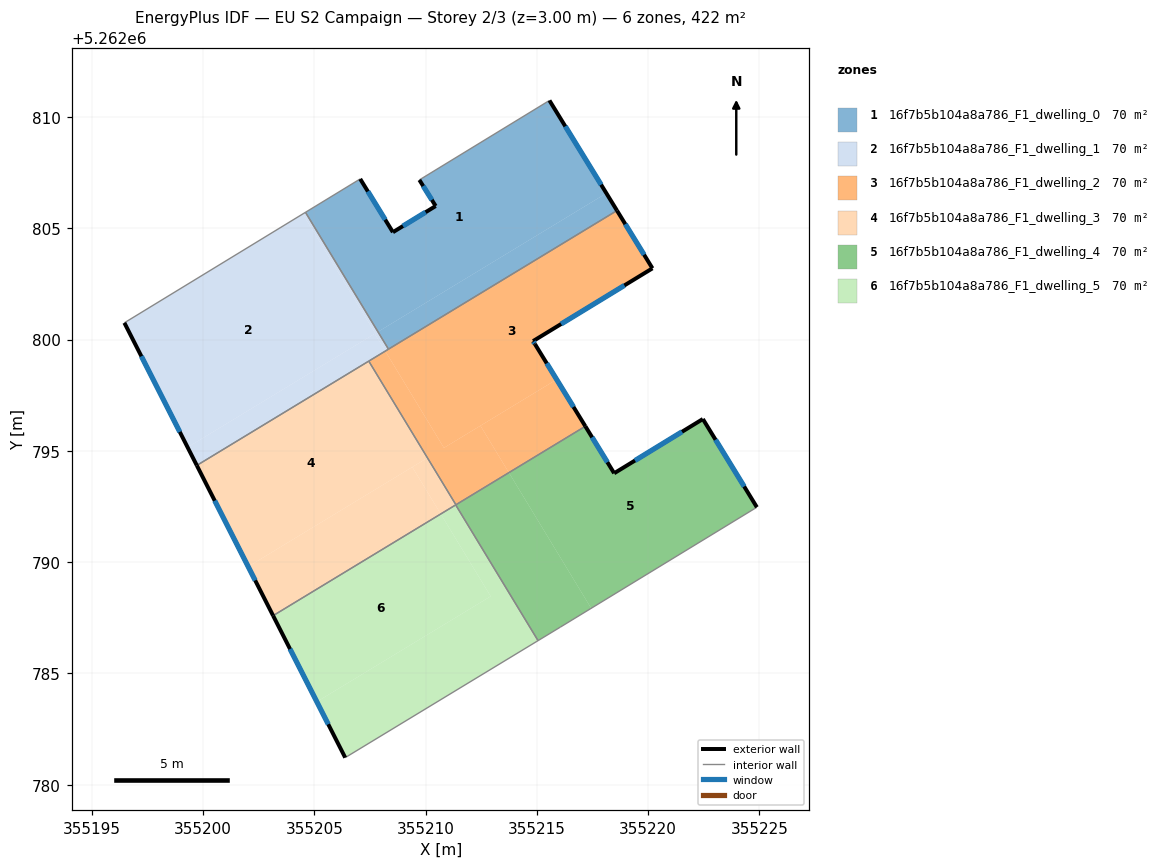
=== STOREY PLAN SPEC (per zone: floor XY polygon, exterior-wall plan segments, windows/doors) ===
zone 1: 16f7b5b104a8a786_F1_dwelling_0  (70.4 m²)
  floor: (355215.56, 5262810.75) (355218.12, 5262806.58) (355207.86, 5262800.35) (355204.60, 5262805.72) (355207.06, 5262807.22) (355208.53, 5262804.83) (355210.45, 5262806.00) (355209.72, 5262807.18)
  floor: (355218.12, 5262806.58) (355218.60, 5262805.80) (355208.33, 5262799.57) (355207.86, 5262800.35)
  exterior wall: (355210.45, 5262806.00) – (355208.53, 5262804.83)  [2.3 m]
    window: (355210.00, 5262805.73) – (355208.98, 5262805.10)  [1.9 m²]
  exterior wall: (355209.72, 5262807.18) – (355210.45, 5262806.00)  [1.4 m]
    window: (355209.89, 5262806.90) – (355210.28, 5262806.28)  [1.2 m²]
  exterior wall: (355218.60, 5262805.80) – (355215.56, 5262810.75)  [5.8 m]
    window: (355217.89, 5262806.96) – (355216.28, 5262809.58)  [4.9 m²]
  exterior wall: (355208.53, 5262804.83) – (355207.06, 5262807.22)  [2.8 m]
    window: (355208.18, 5262805.39) – (355207.41, 5262806.66)  [2.4 m²]
  interior walls: 4
zone 2: 16f7b5b104a8a786_F1_dwelling_1  (70.4 m²)
  floor: (355204.48, 5262805.65) (355207.74, 5262800.28) (355199.30, 5262795.16) (355196.46, 5262800.75)
  floor: (355204.60, 5262805.72) (355207.86, 5262800.35) (355207.74, 5262800.28) (355204.48, 5262805.65)
  floor: (355207.71, 5262800.26) (355208.19, 5262799.48) (355199.72, 5262794.35) (355199.30, 5262795.16)
  floor: (355207.86, 5262800.35) (355208.33, 5262799.57) (355208.19, 5262799.48) (355207.71, 5262800.26)
  exterior wall: (355196.46, 5262800.75) – (355199.72, 5262794.35)  [7.2 m]
    window: (355197.23, 5262799.25) – (355198.95, 5262795.85)  [6.1 m²]
  interior walls: 4
zone 3: 16f7b5b104a8a786_F1_dwelling_2  (70.4 m²)
  floor: (355218.60, 5262805.80) (355220.19, 5262803.20) (355214.83, 5262799.93) (355215.89, 5262798.21) (355210.82, 5262795.14) (355208.19, 5262799.48)
  floor: (355215.89, 5262798.21) (355217.18, 5262796.11) (355213.74, 5262794.02) (355212.46, 5262796.13)
  floor: (355214.91, 5262799.80) (355217.18, 5262796.11) (355211.36, 5262792.58) (355207.45, 5262799.03) (355208.19, 5262799.48) (355210.82, 5262795.14) (355212.46, 5262796.13) (355213.74, 5262794.02) (355217.18, 5262796.11) (355214.83, 5262799.93)
  exterior wall: (355214.83, 5262799.93) – (355220.19, 5262803.20)  [6.3 m]
    window: (355216.09, 5262800.70) – (355218.93, 5262802.44)  [5.3 m²]
  exterior wall: (355214.91, 5262799.80) – (355214.83, 5262799.93)  [0.2 m]
    window: (355214.89, 5262799.83) – (355214.85, 5262799.90)  [0.1 m²]
  exterior wall: (355217.18, 5262796.11) – (355214.91, 5262799.80)  [4.3 m]
    window: (355216.64, 5262796.97) – (355215.44, 5262798.93)  [3.7 m²]
  exterior wall: (355220.19, 5262803.20) – (355218.60, 5262805.80)  [3.0 m]
    window: (355219.82, 5262803.81) – (355218.97, 5262805.19)  [2.6 m²]
  interior walls: 4
zone 4: 16f7b5b104a8a786_F1_dwelling_3  (70.4 m²)
  floor: (355207.45, 5262799.03) (355210.08, 5262794.69) (355202.03, 5262789.80) (355199.72, 5262794.35)
  floor: (355209.40, 5262794.27) (355210.68, 5262792.16) (355203.15, 5262787.59) (355202.03, 5262789.80)
  floor: (355210.08, 5262794.69) (355211.36, 5262792.58) (355210.68, 5262792.16) (355209.40, 5262794.27)
  exterior wall: (355199.72, 5262794.35) – (355203.15, 5262787.59)  [7.6 m]
    window: (355200.52, 5262792.76) – (355202.34, 5262789.18)  [6.4 m²]
  interior walls: 4
zone 5: 16f7b5b104a8a786_F1_dwelling_4  (70.4 m²)
  floor: (355222.46, 5262796.43) (355224.89, 5262792.47) (355217.44, 5262787.93) (355213.74, 5262794.02) (355217.18, 5262796.11) (355218.47, 5262793.99)
  floor: (355213.74, 5262794.02) (355217.44, 5262787.93) (355216.06, 5262787.08) (355215.05, 5262786.47) (355211.35, 5262792.57)
  exterior wall: (355218.47, 5262793.99) – (355217.18, 5262796.11)  [2.5 m]
    window: (355218.17, 5262794.49) – (355217.48, 5262795.61)  [2.1 m²]
  exterior wall: (355222.46, 5262796.43) – (355218.47, 5262793.99)  [4.7 m]
    window: (355221.52, 5262795.86) – (355219.41, 5262794.57)  [3.9 m²]
  exterior wall: (355224.89, 5262792.47) – (355222.46, 5262796.43)  [4.6 m]
    window: (355224.32, 5262793.40) – (355223.03, 5262795.50)  [3.9 m²]
  interior walls: 5
zone 6: 16f7b5b104a8a786_F1_dwelling_5  (70.4 m²)
  floor: (355210.68, 5262792.16) (355212.92, 5262788.46) (355205.11, 5262783.73) (355203.15, 5262787.59)
  floor: (355211.35, 5262792.57) (355215.05, 5262786.47) (355206.39, 5262781.22) (355205.11, 5262783.73) (355212.92, 5262788.46) (355210.68, 5262792.16)
  exterior wall: (355203.15, 5262787.59) – (355206.39, 5262781.22)  [7.2 m]
    window: (355203.91, 5262786.10) – (355205.63, 5262782.71)  [6.0 m²]
  interior walls: 3

=== DERIVED (storey summary) ===
Building: EU S2 Campaign
Storey: 2 of 3  (floor level z = 3.00 m)
Storey gross floor area: 422.3 m²
Zones on this storey: 6
  - 16f7b5b104a8a786_F1_dwelling_0: floor 70.4 m²; exterior wall 12.2 m (36.7 m²); 4 window(s) 10.3 m²; WWR 28.1%
  - 16f7b5b104a8a786_F1_dwelling_1: floor 70.4 m²; exterior wall 7.2 m (21.6 m²); 1 window(s) 6.1 m²; WWR 28.1%
  - 16f7b5b104a8a786_F1_dwelling_2: floor 70.4 m²; exterior wall 13.8 m (41.5 m²); 4 window(s) 11.7 m²; WWR 28.1%
  - 16f7b5b104a8a786_F1_dwelling_3: floor 70.4 m²; exterior wall 7.6 m (22.7 m²); 1 window(s) 6.4 m²; WWR 28.1%
  - 16f7b5b104a8a786_F1_dwelling_4: floor 70.4 m²; exterior wall 11.8 m (35.4 m²); 3 window(s) 10.0 m²; WWR 28.1%
  - 16f7b5b104a8a786_F1_dwelling_5: floor 70.4 m²; exterior wall 7.2 m (21.5 m²); 1 window(s) 6.0 m²; WWR 28.1%
Zone adjacency (shared interzone walls):
  - 16f7b5b104a8a786_F1_dwelling_0 ↔ 16f7b5b104a8a786_F1_dwelling_1
  - 16f7b5b104a8a786_F1_dwelling_0 ↔ 16f7b5b104a8a786_F1_dwelling_2
  - 16f7b5b104a8a786_F1_dwelling_1 ↔ 16f7b5b104a8a786_F1_dwelling_2
  - 16f7b5b104a8a786_F1_dwelling_1 ↔ 16f7b5b104a8a786_F1_dwelling_3
  - 16f7b5b104a8a786_F1_dwelling_2 ↔ 16f7b5b104a8a786_F1_dwelling_3
  - 16f7b5b104a8a786_F1_dwelling_2 ↔ 16f7b5b104a8a786_F1_dwelling_4
  - 16f7b5b104a8a786_F1_dwelling_3 ↔ 16f7b5b104a8a786_F1_dwelling_4
  - 16f7b5b104a8a786_F1_dwelling_3 ↔ 16f7b5b104a8a786_F1_dwelling_5
  - 16f7b5b104a8a786_F1_dwelling_4 ↔ 16f7b5b104a8a786_F1_dwelling_5